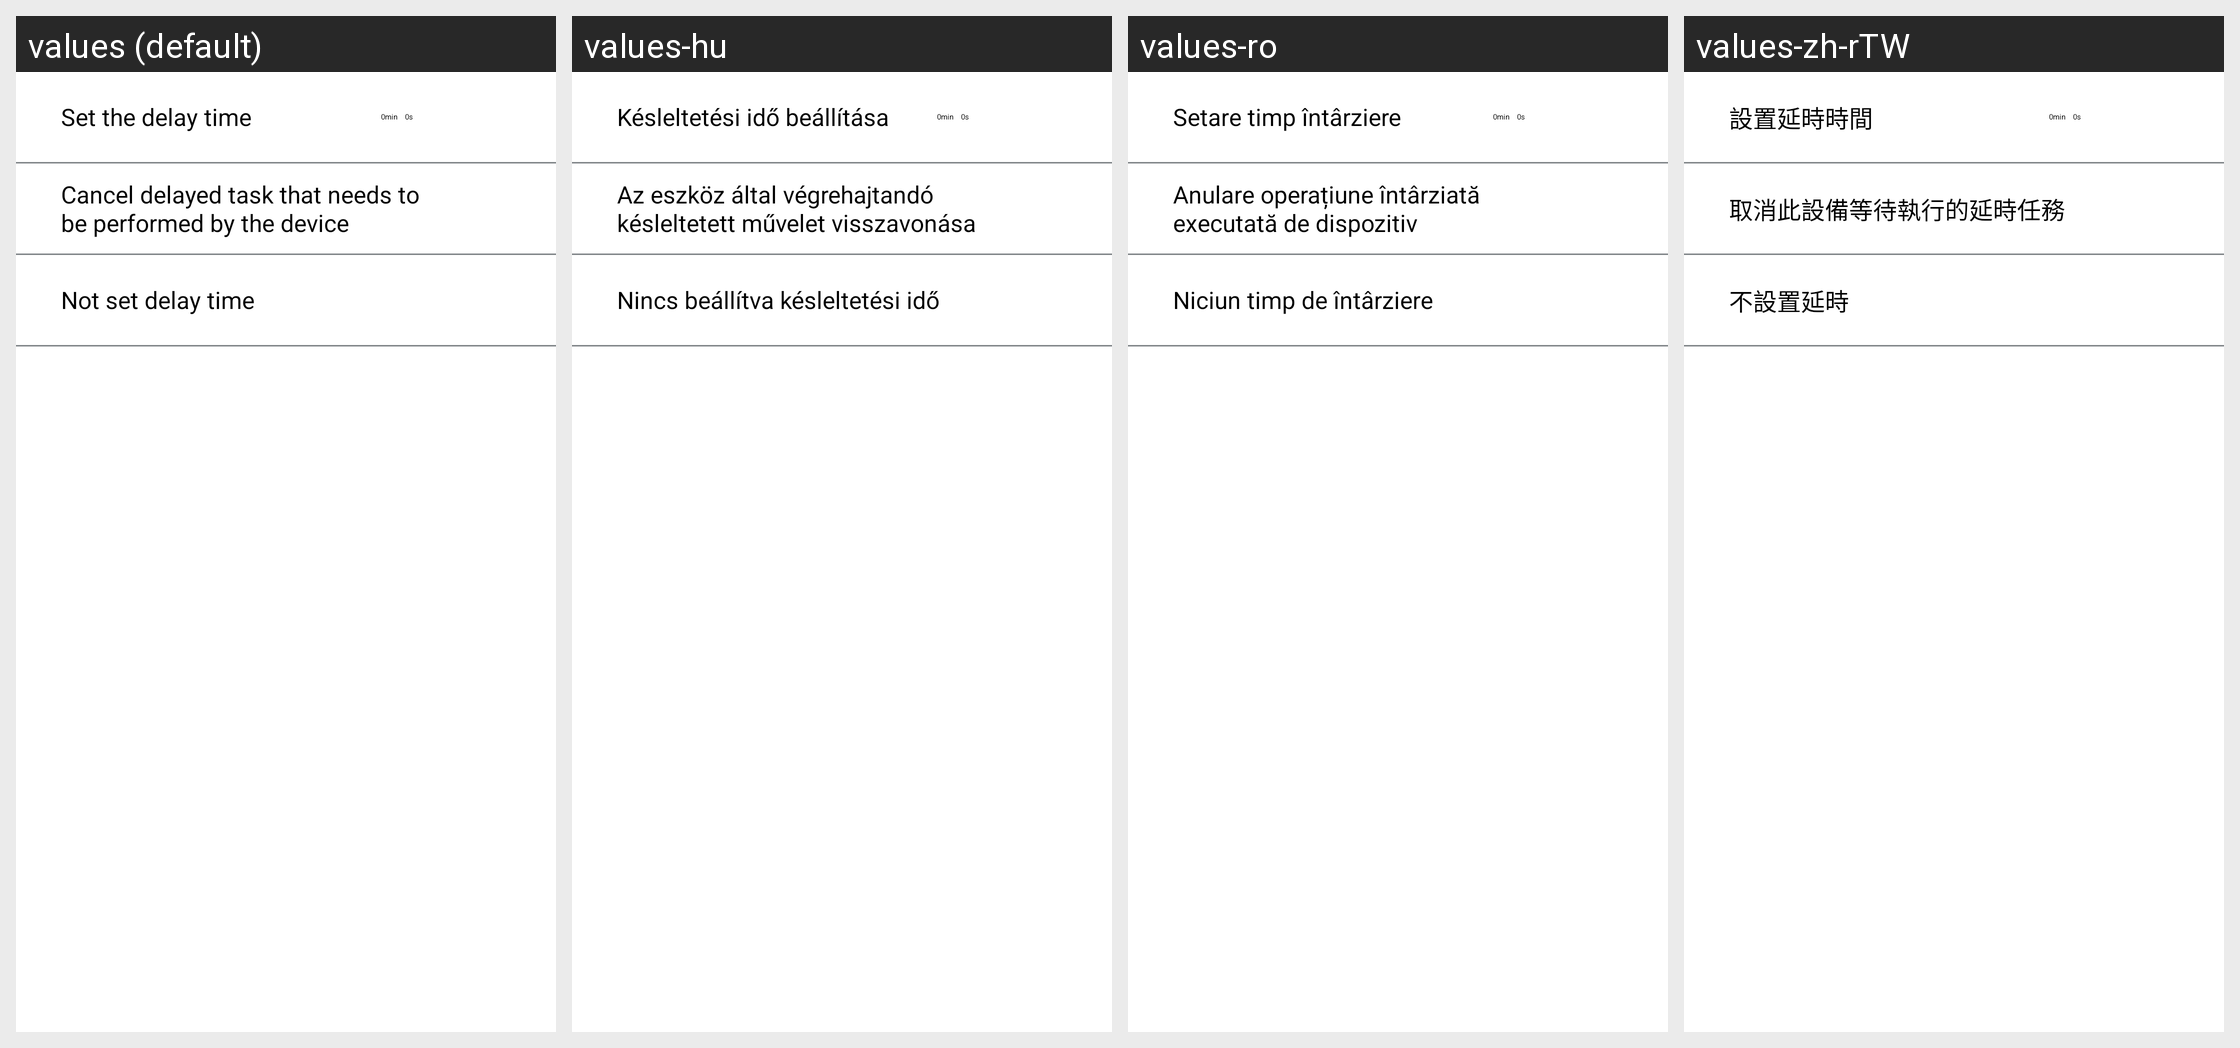

Strings drawn on this Android screen and how each of the app's shown locales translates them:
Android screen res/layout/house_keeper_action_delay_activity.xml rendered under 4 locales, left to right: values (default), values-hu, values-ro, values-zh-rTW. Device: Nexus 5 (rendered at 1080×1920; each locale shown at half size, 540×960, under a caption strip naming it); theme WLTheme.
Other locales in the repository, not shown: values-cs, values-de, values-es, values-fa, values-iw-rIL, values-ko, values-pl, values-pt, values-ru, values-tr-rTR, values-vi, values-zh-rCN.
Strings drawn on this screen, with the default value and each locale's value (text and hints the layout hard-codes, and strings that could not be matched under every locale, appear in the picture but are not listed):

housekeeper_set_the_delay_time
  values: Set the delay time
  values-hu: Késleltetési idő beállítása
  values-ro: Setare timp întârziere
  values-zh-rTW: 設置延時時間

housekeeper_cancel_delay_task
  values: Cancel delayed task that needs to be performed by the device
  values-hu: Az eszköz által végrehajtandó késleltetett művelet visszavonása
  values-ro: Anulare operațiune întârziată executată de dispozitiv
  values-zh-rTW: 取消此設備等待執行的延時任務

housekeeper_no_delay_time
  values: Not set delay time
  values-hu: Nincs beállítva késleltetési idő
  values-ro: Niciun timp de întârziere
  values-zh-rTW: 不設置延時
